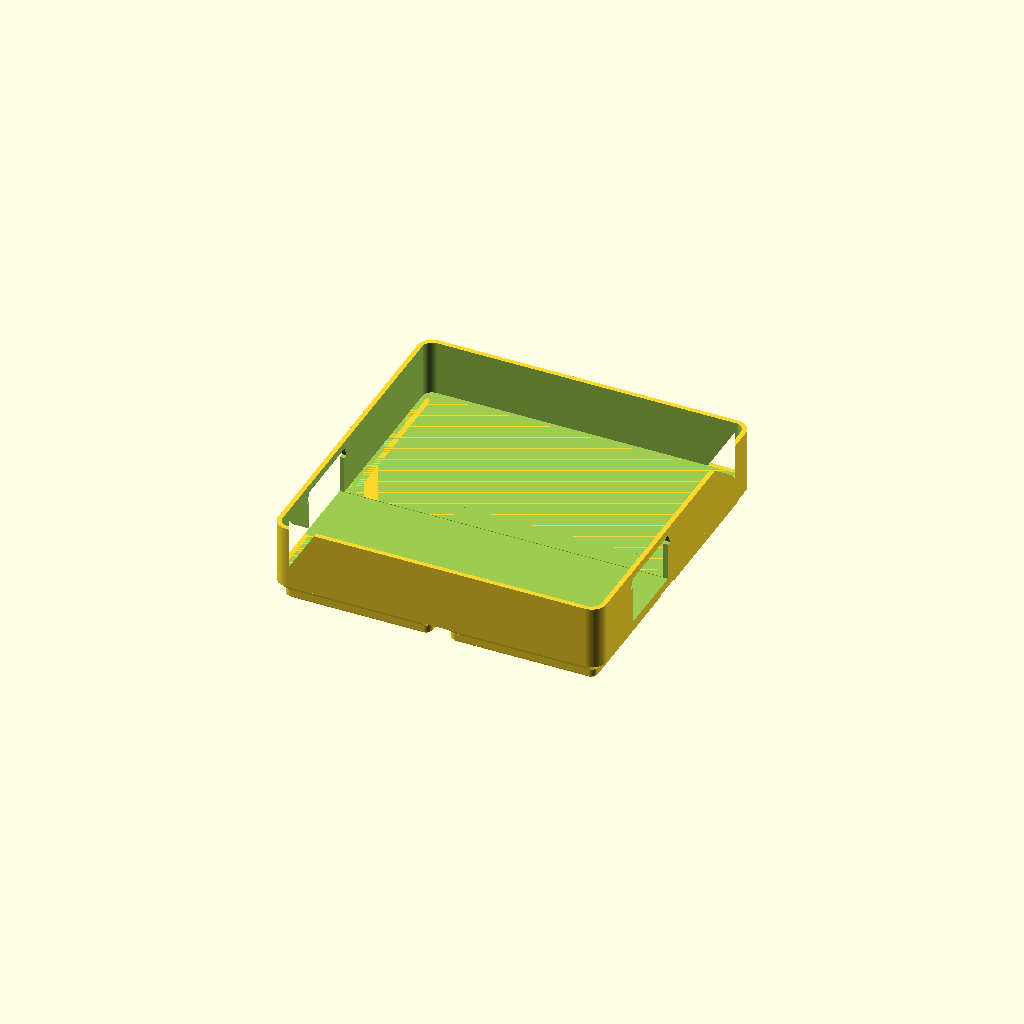
Cell 1 — every parameter at its default value.
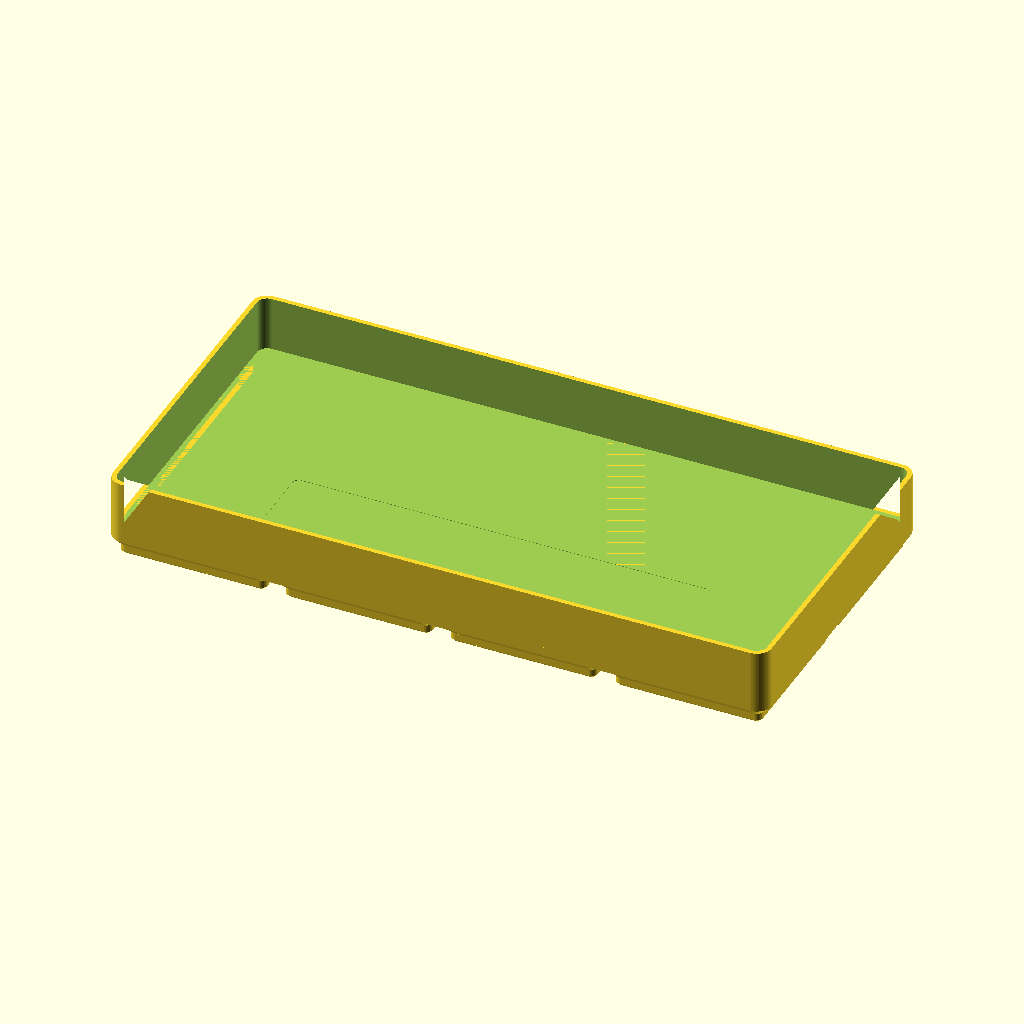
Cell 2 — NX set to 4, the other parameters unchanged.
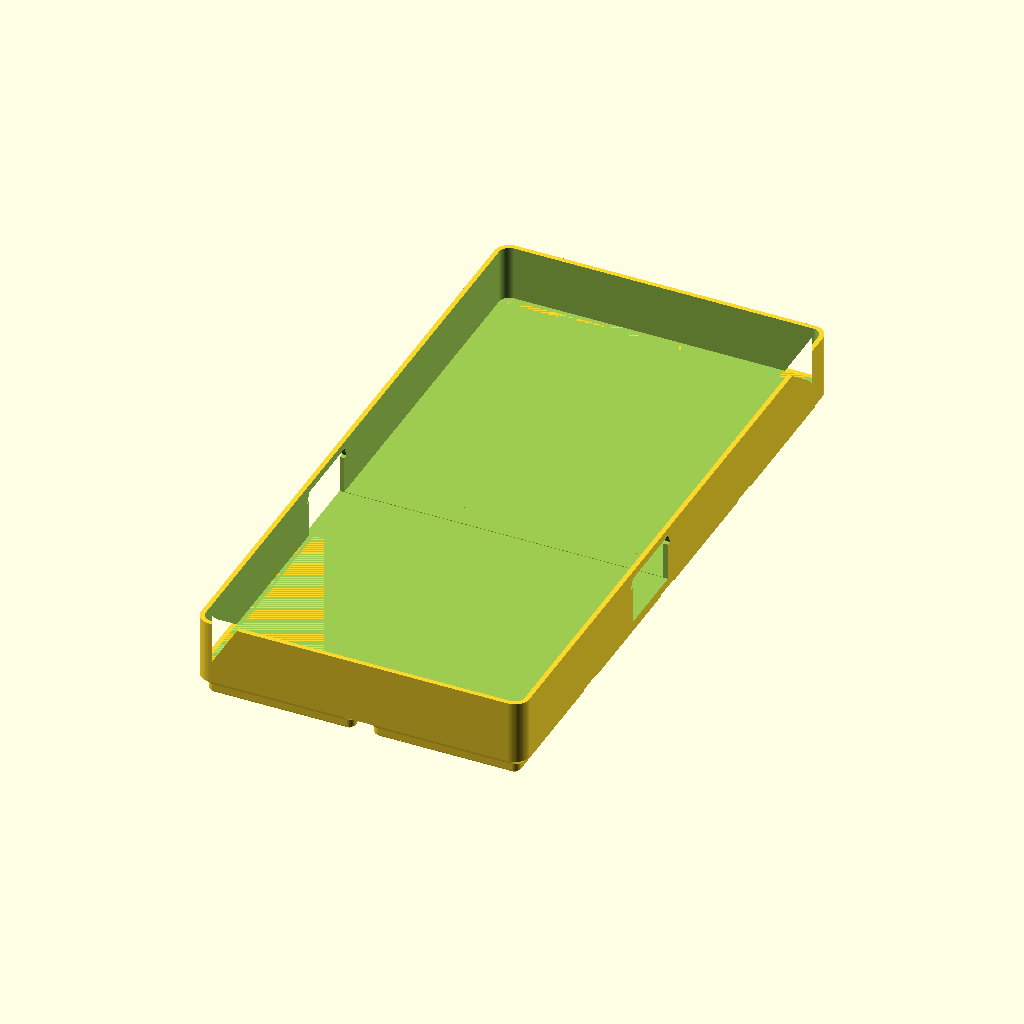
Cell 3: the same model with NY = 4.
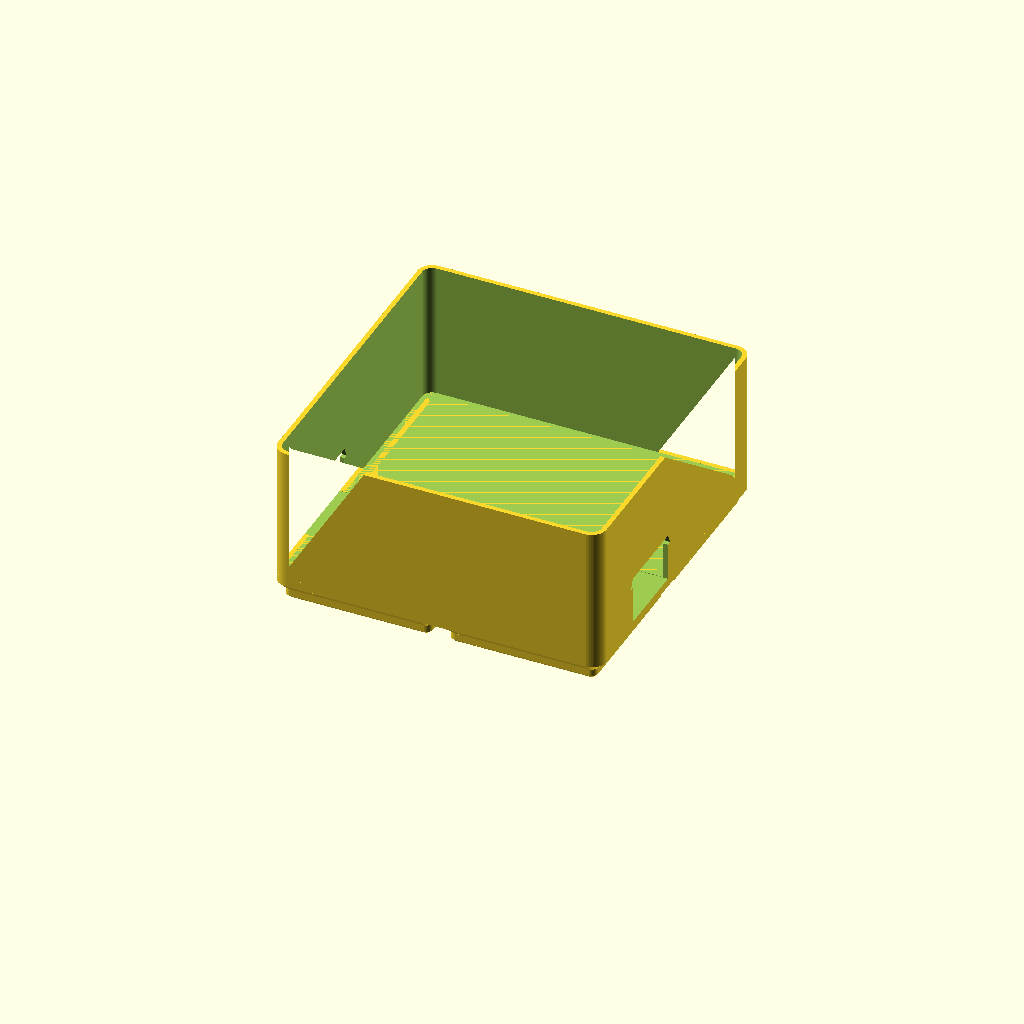
Cell 4: the same model with H_U = 6.
All cells are drawn from one camera (rotation 55°, 0°, 25°, orthographic, colour scheme Cornfield), so only the parameter changes between them.
Source of the model, scad/examples/fit_test_2x2x3.scad:
// Fit test Gridfinity: 2×2 buňky, 3U vysoká vložka + jedna kapsa na 1x8 nosník.
// Slouží jako referenční díl pro ověření, že nám sedí mřížka (42 mm) a nožičky.
// build:  scad.py build scad/examples/fit_test_2x2x3.scad --name fit_2x2x3 --views iso,top

include <gf.scad>

NX = 2;
NY = 2;
H_U = 3;

KAPSA_L = 101.6 + 4;   // 1x8 beam (101.6) + vůle na stěny kapsy
KAPSA_W = 12.7 + 6;
KAPSA_H = 6.35 + 1.5;

difference() {
    gf_tray(NX, NY, H_U, lip = false, magnets = false);

    // dvě kapsy na nosníky 1x8 vedle sebe (naplocho)
    translate([0, -14, HEIGHT_U])   // dno kapsy = dno dutiny
        pocket_channel(KAPSA_L, KAPSA_W, KAPSA_H + 4, finger = 6);

    // popisek na dně druhé kapsy (deboss)
    translate([0, 14, HEIGHT_U + KAPSA_H + 4 - 0.6])
        label_text("1x8 BEAM", size = 6, depth = 0.6);
}
Parameter table extracted from the source (name, type, default, range or options):
NX: number, default 2
NY: number, default 2
H_U: number, default 3
